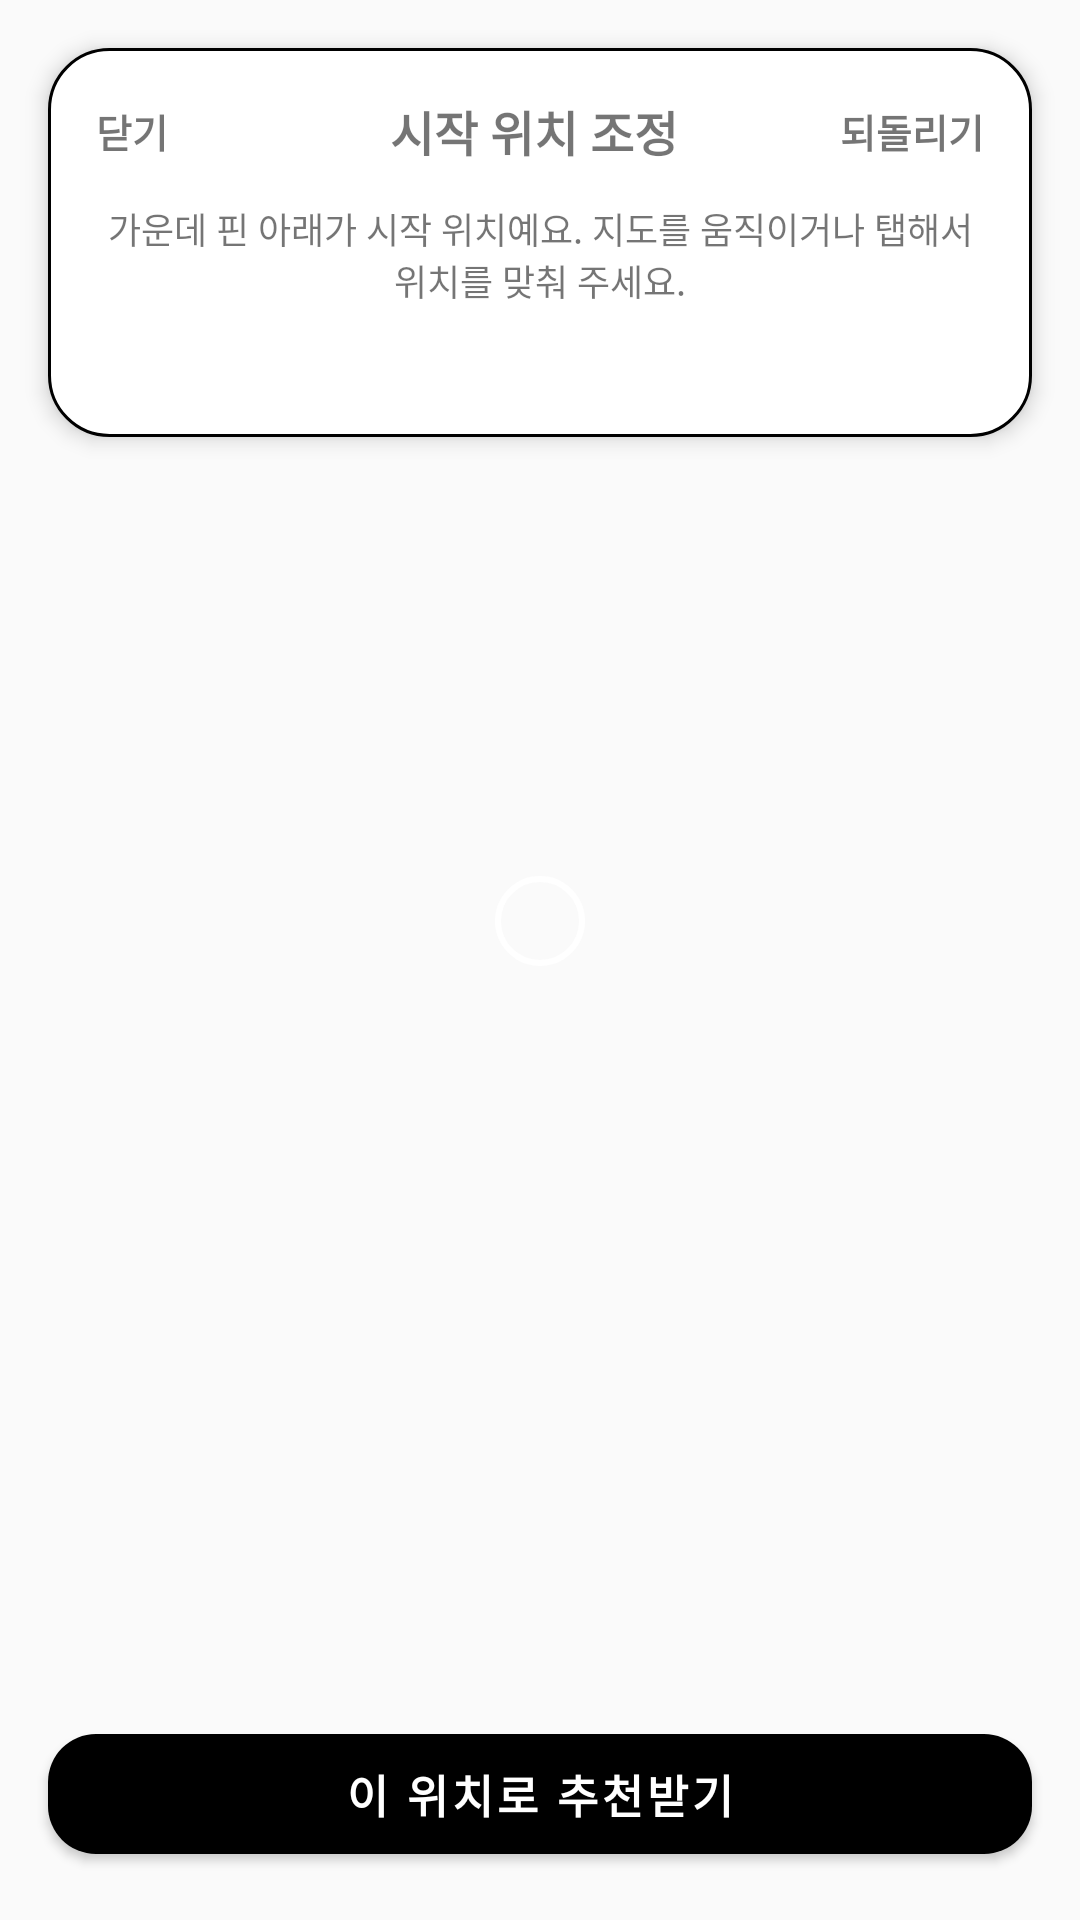

This screen was rendered from an Android layout file. Write that file and the resources it references.
<!-- AndroidManifest.xml: activity theme Theme.Day2day.NoActionBar -->
<!-- res/layout/activity_start_location_picker.xml -->
<?xml version="1.0" encoding="utf-8"?>
<androidx.constraintlayout.widget.ConstraintLayout xmlns:android="http://schemas.android.com/apk/res/android"
    xmlns:app="http://schemas.android.com/apk/res-auto"
    xmlns:tools="http://schemas.android.com/tools"
    android:id="@+id/root_start_location_picker"
    android:layout_width="match_parent"
    android:layout_height="match_parent"
    android:background="@color/main_background"
    tools:ignore="HardcodedText">

    <FrameLayout
        android:id="@+id/start_location_picker_map"
        android:layout_width="0dp"
        android:layout_height="0dp"
        app:layout_constraintBottom_toBottomOf="parent"
        app:layout_constraintEnd_toEndOf="parent"
        app:layout_constraintStart_toStartOf="parent"
        app:layout_constraintTop_toTopOf="parent" />

    <LinearLayout
        android:id="@+id/start_location_top_card"
        android:layout_width="0dp"
        android:layout_height="wrap_content"
        android:layout_marginStart="16dp"
        android:layout_marginTop="16dp"
        android:layout_marginEnd="16dp"
        android:background="@drawable/bg_card_rounded"
        android:elevation="4dp"
        android:gravity="center_horizontal"
        android:orientation="vertical"
        android:padding="16dp"
        app:layout_constraintEnd_toEndOf="parent"
        app:layout_constraintStart_toStartOf="parent"
        app:layout_constraintTop_toTopOf="parent">

        <LinearLayout
            android:layout_width="match_parent"
            android:layout_height="wrap_content"
            android:gravity="center_vertical"
            android:orientation="horizontal">

            <TextView
                android:id="@+id/tv_start_location_close"
                android:layout_width="wrap_content"
                android:layout_height="wrap_content"
                android:text="닫기"
                android:textColor="@color/text_dark"
                android:textSize="13sp"
                android:textStyle="bold" />

            <TextView
                android:layout_width="0dp"
                android:layout_height="wrap_content"
                android:layout_weight="1"
                android:gravity="center"
                android:translationX="10dp"
                android:text="시작 위치 조정"
                android:textColor="@color/rose"
                android:textSize="16sp"
                android:textStyle="bold" />

            <TextView
                android:id="@+id/tv_start_location_reset"
                android:layout_width="wrap_content"
                android:layout_height="wrap_content"
                android:text="되돌리기"
                android:textColor="@color/text_medium"
                android:textSize="13sp"
                android:textStyle="bold" />
        </LinearLayout>

        <TextView
            android:layout_width="match_parent"
            android:layout_height="wrap_content"
            android:layout_marginTop="12dp"
            android:gravity="center"
            android:text="가운데 핀 아래가 시작 위치예요. 지도를 움직이거나 탭해서 위치를 맞춰 주세요."
            android:textColor="@color/text_medium"
            android:textSize="12sp" />

        <TextView
            android:id="@+id/tv_start_location_coordinates"
            android:layout_width="wrap_content"
            android:layout_height="wrap_content"
            android:layout_marginTop="10dp"
            android:gravity="center"
            android:textColor="@color/text_dark"
            android:textSize="13sp"
            android:textStyle="bold"
            tools:text="위도 37.56661 / 경도 126.97838" />
    </LinearLayout>

    <LinearLayout
        android:id="@+id/layout_center_pin"
        android:layout_width="wrap_content"
        android:layout_height="wrap_content"
        android:gravity="center_horizontal"
        android:orientation="vertical"
        android:translationY="-2dp"
        app:layout_constraintBottom_toBottomOf="@id/start_location_picker_map"
        app:layout_constraintEnd_toEndOf="@id/start_location_picker_map"
        app:layout_constraintStart_toStartOf="@id/start_location_picker_map"
        app:layout_constraintTop_toTopOf="@id/start_location_picker_map">

        <View
            android:layout_width="30dp"
            android:layout_height="30dp"
            android:background="@drawable/bg_center_pin_head" />

        <View
            android:layout_width="4dp"
            android:layout_height="22dp"
            android:background="@drawable/bg_center_pin_stem" />
    </LinearLayout>

    <com.google.android.material.button.MaterialButton
        android:id="@+id/btn_start_location_confirm"
        android:layout_width="0dp"
        android:layout_height="52dp"
        android:layout_marginStart="16dp"
        android:layout_marginEnd="16dp"
        android:layout_marginBottom="16dp"
        android:text="이 위치로 추천받기"
        android:textColor="@android:color/white"
        android:textSize="15sp"
        android:textStyle="bold"
        app:backgroundTint="@color/rose"
        app:cornerRadius="16dp"
        app:layout_constraintBottom_toBottomOf="parent"
        app:layout_constraintEnd_toEndOf="parent"
        app:layout_constraintStart_toStartOf="parent" />

</androidx.constraintlayout.widget.ConstraintLayout>
<!-- resources referenced by this layout -->
<resources>
  <color name="main_background">#FFFAFAFA</color>
  <!-- drawable bg_card_rounded (drawable) -->
  <?xml version="1.0" encoding="utf-8"?>
  <shape xmlns:android="http://schemas.android.com/apk/res/android"
      android:shape="rectangle">
      <solid android:color="@android:color/white" />
      <corners android:radius="20dp" />
      <stroke
          android:width="1dp"
          android:color="@color/border_color" />
  </shape>
  <!-- drawable bg_center_pin_head (drawable) -->
  <?xml version="1.0" encoding="utf-8"?>
  <shape xmlns:android="http://schemas.android.com/apk/res/android"
      android:shape="oval">
      <solid android:color="@color/rose" />
      <stroke
          android:width="2dp"
          android:color="@android:color/white" />
  </shape>
  <!-- drawable bg_center_pin_stem (drawable) -->
  <?xml version="1.0" encoding="utf-8"?>
  <shape xmlns:android="http://schemas.android.com/apk/res/android"
      android:shape="rectangle">
      <solid android:color="@color/rose" />
      <corners android:radius="2dp" />
  </shape>
  <style name="Theme.Day2day.NoActionBar" parent="Theme.MaterialComponents.DayNight.NoActionBar">
          <item name="colorPrimary">@color/pink_primary</item>
          <item name="colorPrimaryVariant">@color/pink_dark</item>
          <item name="colorOnPrimary">@color/white</item>
          <item name="android:statusBarColor">?attr/colorPrimaryVariant</item>
          <item name="android:windowAnimationStyle">@style/AnimationDay2dayNoAnimation</item>
      </style>
  <color name="pink_primary">#FFFFB6D9</color>
  <color name="pink_dark">#FFFF99CC</color>
  <color name="white">#FFFFFFFF</color>
  <style name="AnimationDay2dayNoAnimation">
          <item name="android:activityOpenEnterAnimation">@anim/no_animation</item>
          <item name="android:activityOpenExitAnimation">@anim/no_animation</item>
          <item name="android:activityCloseEnterAnimation">@anim/no_animation</item>
          <item name="android:activityCloseExitAnimation">@anim/no_animation</item>
      </style>
</resources>
